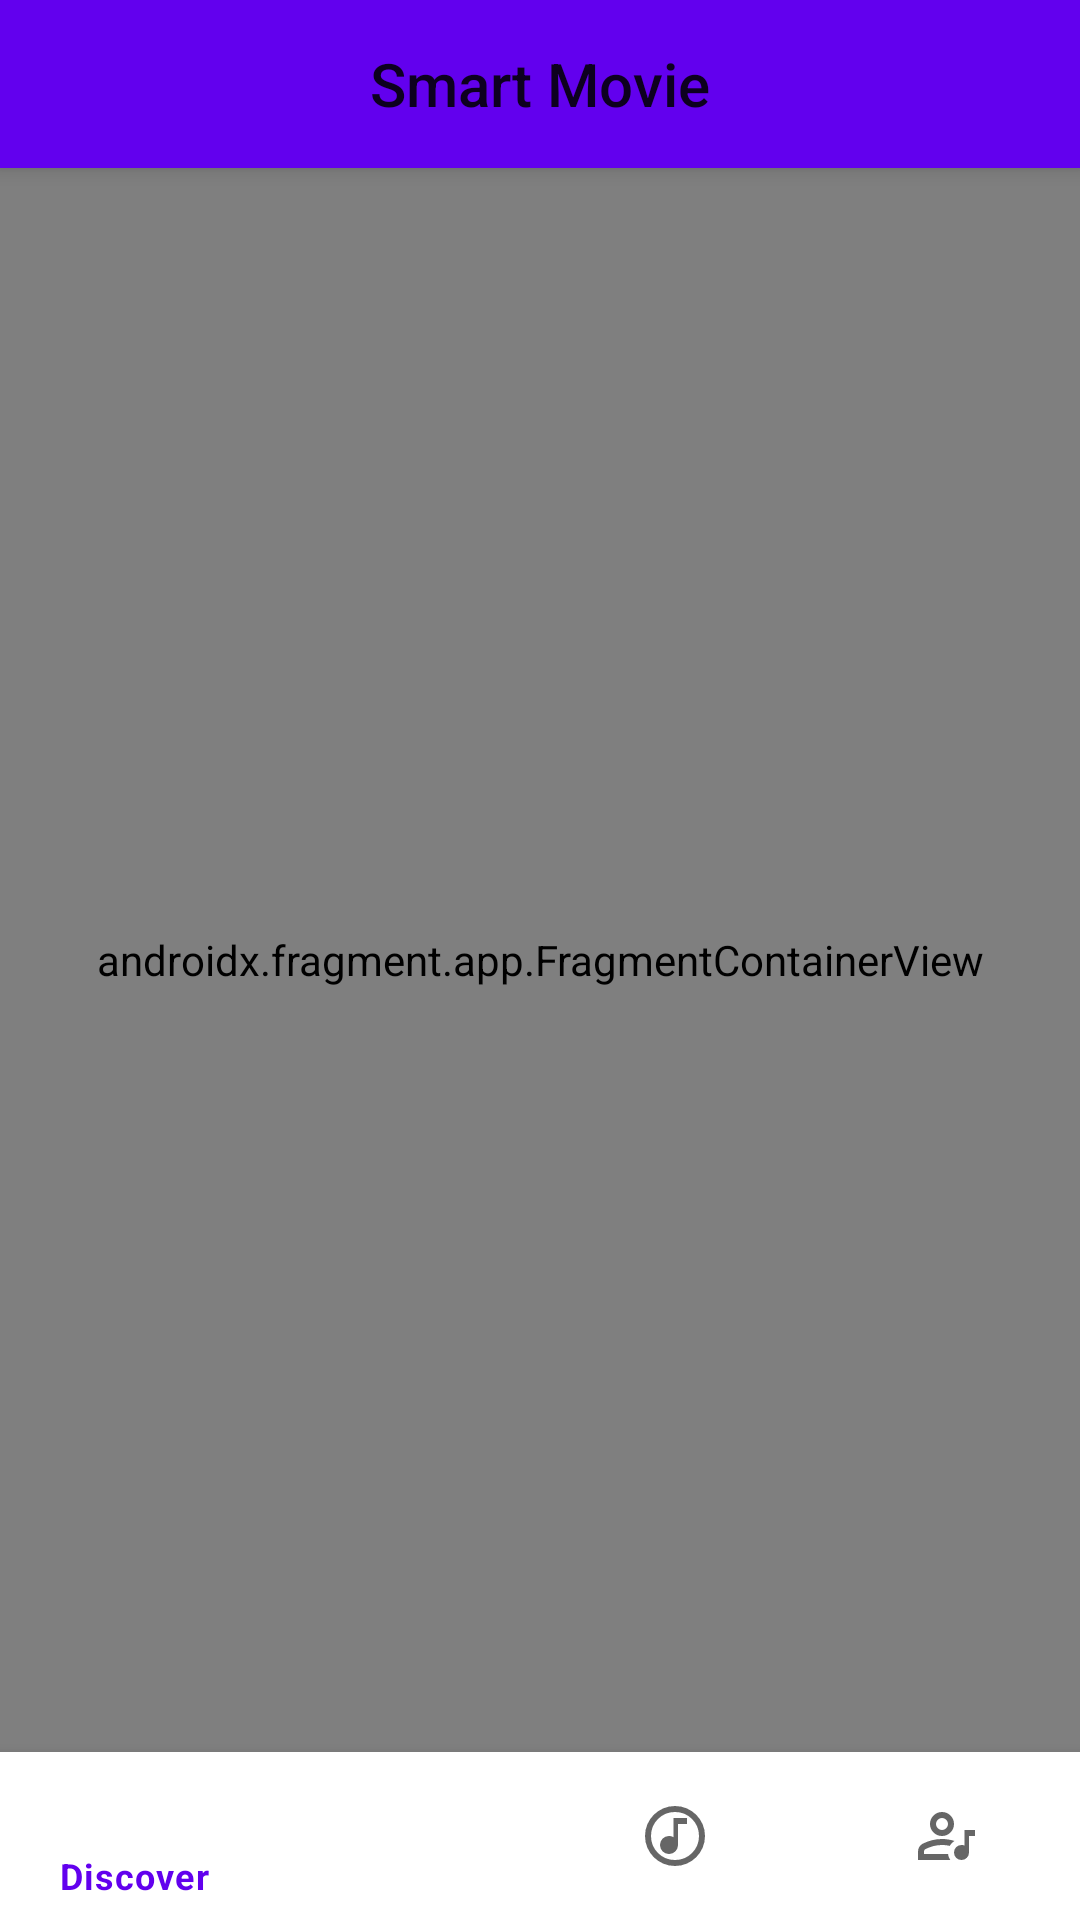

The Android layout XML behind this screen, and the referenced resources:
<!-- AndroidManifest.xml: application theme Theme.SmartMovie -->
<!-- res/layout/activity_main.xml -->
<?xml version="1.0" encoding="utf-8"?>
<androidx.constraintlayout.widget.ConstraintLayout xmlns:android="http://schemas.android.com/apk/res/android"
    xmlns:app="http://schemas.android.com/apk/res-auto"
    xmlns:tools="http://schemas.android.com/tools"
    android:id="@+id/container"
    android:layout_width="match_parent"
    android:layout_height="match_parent">

    <androidx.appcompat.widget.Toolbar
        android:id="@+id/cus_toolbar"
        android:layout_width="match_parent"
        android:layout_height="?attr/actionBarSize"
        android:background="?attr/colorPrimary"
        android:elevation="4dp"
        app:layout_constraintLeft_toLeftOf="parent"
        app:layout_constraintRight_toRightOf="parent"
        app:layout_constraintTop_toTopOf="parent"
        android:theme="@style/ThemeOverlay.AppCompat.ActionBar"
        app:popupTheme="@style/ThemeOverlay.AppCompat.Light">
        <TextView
            android:layout_width="wrap_content"
            android:layout_height="wrap_content"
            android:text="@string/app_name"
            android:layout_gravity="center"
            style="@style/TextAppearance.AppCompat.Widget.ActionBar.Title"
            android:id="@+id/toolbar_title" />

    </androidx.appcompat.widget.Toolbar>

    <com.google.android.material.bottomnavigation.BottomNavigationView
        android:id="@+id/nav_view"
        android:layout_width="0dp"
        android:layout_height="wrap_content"
        android:layout_marginStart="0dp"
        android:layout_marginEnd="0dp"
        android:background="?android:attr/windowBackground"
        app:layout_constraintBottom_toBottomOf="parent"
        app:layout_constraintLeft_toLeftOf="parent"
        app:layout_constraintRight_toRightOf="parent"
        app:menu="@menu/bottom_nav_menu" />

    <androidx.fragment.app.FragmentContainerView
        android:id="@+id/nav_host_fragment_activity_main"
        android:name="androidx.navigation.fragment.NavHostFragment"
        android:layout_width="match_parent"
        android:layout_height="0dp"
        app:defaultNavHost="true"
        app:layout_constraintTop_toBottomOf="@+id/cus_toolbar"
        app:layout_constraintBottom_toTopOf="@id/nav_view"
        app:layout_constraintLeft_toLeftOf="parent"
        app:layout_constraintRight_toRightOf="parent"
        app:navGraph="@navigation/mobile_navigation" />

</androidx.constraintlayout.widget.ConstraintLayout>
<!-- resources referenced by this layout -->
<resources>
  <string name="app_name">Smart Movie</string>
  <style name="Theme.SmartMovie" parent="Theme.MaterialComponents.DayNight.NoActionBar">
          
          <item name="colorPrimary">@color/purple_500</item>
          <item name="colorPrimaryVariant">@color/purple_700</item>
          <item name="colorOnPrimary">@color/white</item>
          
          <item name="colorSecondary">@color/teal_200</item>
          <item name="colorSecondaryVariant">@color/teal_700</item>
          <item name="colorOnSecondary">@color/black</item>
          
          <item name="android:statusBarColor">?attr/colorOnPrimary</item>
          
      </style>
  <color name="purple_500">#FF6200EE</color>
  <color name="purple_700">#FF3700B3</color>
  <color name="white">#FFFFFFFF</color>
  <color name="teal_200">#FF03DAC5</color>
  <color name="teal_700">#FF018786</color>
  <color name="black">#FF000000</color>
</resources>
